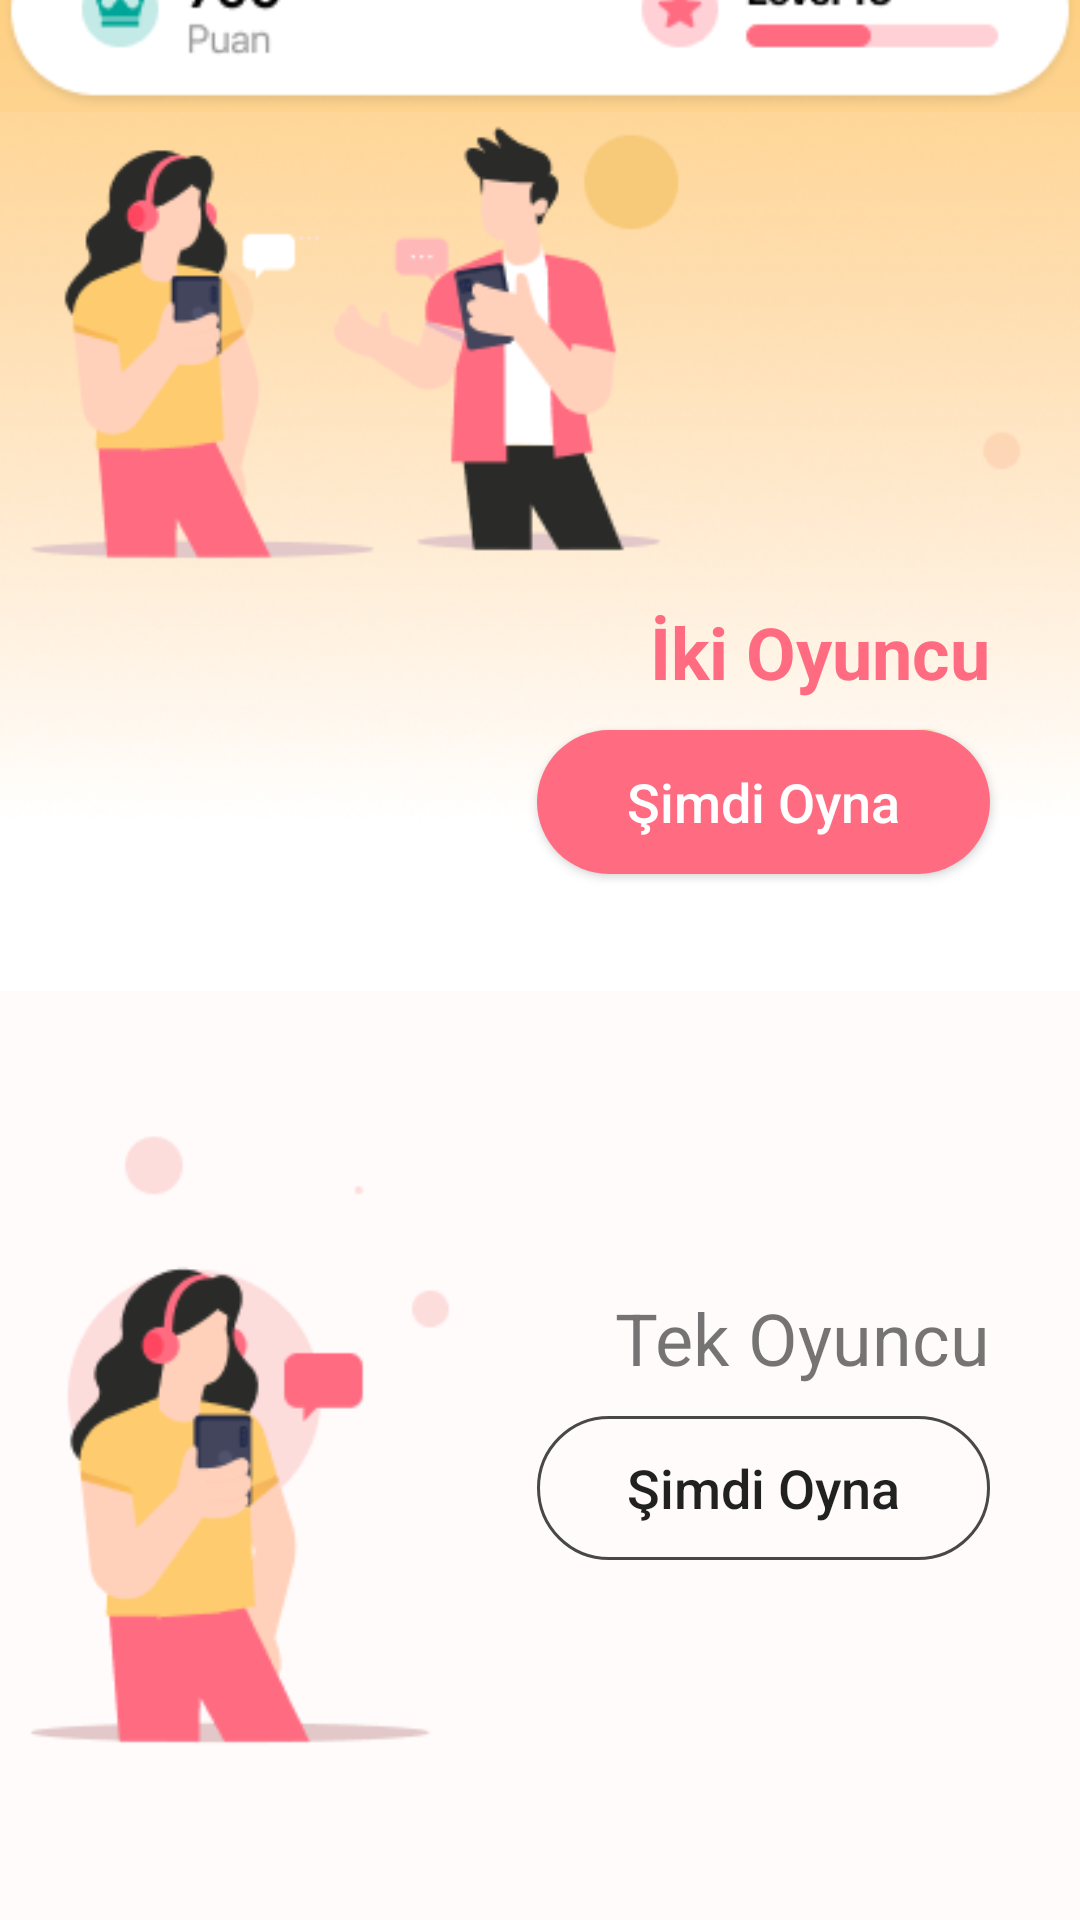

This screen was rendered from an Android layout file. Write that file and the resources it references.
<!-- AndroidManifest.xml: application theme Theme.Decky33 -->
<!-- res/layout/fragment_home.xml -->
<?xml version="1.0" encoding="utf-8"?>
<androidx.constraintlayout.widget.ConstraintLayout xmlns:android="http://schemas.android.com/apk/res/android"
    xmlns:app="http://schemas.android.com/apk/res-auto"
    xmlns:tools="http://schemas.android.com/tools"
    android:layout_width="match_parent"
    android:layout_height="match_parent"
    tools:context=".ui.home.HomeFragment">




    <androidx.constraintlayout.widget.ConstraintLayout
        android:id="@+id/background_top"
        android:layout_width="wrap_content"
        android:layout_height="wrap_content"
        app:layout_constraintTop_toTopOf="parent"
        app:layout_constraintStart_toStartOf="parent"
        app:layout_constraintEnd_toEndOf="parent"
        app:layout_constraintBottom_toTopOf="@+id/background_bottom"

        >

        <androidx.appcompat.widget.AppCompatImageView
            android:id="@+id/img_top"
            android:layout_width="wrap_content"
            android:layout_height="wrap_content"
            android:src="@drawable/background_battle_top"
            app:layout_constraintStart_toStartOf="parent"
            app:layout_constraintEnd_toEndOf="parent"
            app:layout_constraintTop_toTopOf="parent"
            app:layout_constraintBottom_toBottomOf="parent"
            />

        <ImageView
            android:layout_width="match_parent"
            android:layout_height="wrap_content"
            android:layout_marginTop="80dp"
            android:src="@drawable/kisayol"
            app:layout_constraintEnd_toEndOf="@id/img_top"
            app:layout_constraintStart_toStartOf="@id/img_top"
            app:layout_constraintTop_toTopOf="@id/img_top" />

        <androidx.appcompat.widget.AppCompatButton
            android:id="@+id/start_two_player"
            android:layout_width="wrap_content"
            android:layout_height="wrap_content"
            app:layout_constraintBottom_toBottomOf="parent"
            app:layout_constraintEnd_toEndOf="parent"
            android:text="Şimdi Oyna"
            android:textAllCaps="false"
            android:textColor="@color/white"
            android:paddingStart="@dimen/margin_medium"
            android:paddingEnd="@dimen/margin_medium"
            android:textSize="18sp"
            android:background="@drawable/button_two_player"
            android:layout_marginEnd="@dimen/margin_medium"
            android:layout_marginBottom="@dimen/margin_small"
            />

        <androidx.appcompat.widget.AppCompatTextView
            android:layout_width="wrap_content"
            android:layout_height="wrap_content"
            android:layout_marginBottom="@dimen/margin_small"
            android:text="İki Oyuncu"
            android:textStyle="bold"
            android:textColor="@color/color_battle"
            android:textSize="24sp"
            app:layout_constraintBottom_toTopOf="@id/start_two_player"
            app:layout_constraintEnd_toEndOf="parent"
            android:layout_marginEnd="@dimen/margin_medium"
            />


    </androidx.constraintlayout.widget.ConstraintLayout>


    <androidx.constraintlayout.widget.ConstraintLayout
        android:id="@+id/background_bottom"
        android:layout_width="wrap_content"
        android:layout_height="wrap_content"
        app:layout_constraintTop_toBottomOf="@id/background_top"
        app:layout_constraintStart_toStartOf="parent"
        app:layout_constraintEnd_toEndOf="parent"
        app:layout_constraintBottom_toBottomOf="parent"
        >

        <androidx.appcompat.widget.AppCompatImageView
            android:layout_width="wrap_content"
            android:layout_height="wrap_content"
            android:src="@drawable/background_battle_bottom"
            app:layout_constraintStart_toStartOf="parent"
            app:layout_constraintEnd_toEndOf="parent"
            app:layout_constraintTop_toTopOf="parent"
            app:layout_constraintBottom_toBottomOf="parent"
            />
    </androidx.constraintlayout.widget.ConstraintLayout>

    <androidx.appcompat.widget.AppCompatButton
        android:id="@+id/start_single_player"
        android:layout_width="wrap_content"
        android:layout_height="wrap_content"
        app:layout_constraintBottom_toBottomOf="parent"
        app:layout_constraintEnd_toEndOf="parent"
        android:text="Şimdi Oyna"
        android:textAllCaps="false"
        android:paddingStart="@dimen/margin_medium"
        android:paddingEnd="@dimen/margin_medium"
        android:textSize="18sp"
        android:background="@drawable/button_single_player"
        android:layout_marginEnd="@dimen/margin_medium"
        android:layout_marginBottom="@dimen/margin_xxlarge"
        />

    <androidx.appcompat.widget.AppCompatTextView
        android:layout_width="wrap_content"
        android:layout_height="wrap_content"
        android:layout_marginBottom="@dimen/margin_small"
        android:text="Tek Oyuncu"
        android:textSize="24sp"
        app:layout_constraintBottom_toTopOf="@id/start_single_player"
        app:layout_constraintEnd_toEndOf="parent"
        android:layout_marginEnd="@dimen/margin_medium"
        />

</androidx.constraintlayout.widget.ConstraintLayout>
<!-- resources referenced by this layout -->
<resources>
  <color name="color_battle">#FF6C81</color>
  <color name="white">#FFFFFFFF</color>
  <dimen name="margin_medium">30dp</dimen>
  <dimen name="margin_small">10dp</dimen>
  <dimen name="margin_xxlarge">120dp</dimen>
  <!-- drawable background_battle_bottom: png bitmap (drawable, 9505 bytes) -->
  <!-- drawable background_battle_top: png bitmap (drawable, 114599 bytes) -->
  <!-- drawable button_single_player (drawable) -->
  <?xml version="1.0" encoding="utf-8"?>
  <shape xmlns:android="http://schemas.android.com/apk/res/android" android:shape="rectangle" >
  <corners
      android:radius="30dp"
      />
  <solid
      />
  <padding
      android:left="0dp"
      android:top="0dp"
      android:right="0dp"
      android:bottom="0dp"
      />
  <size
      android:height="45dp"
      />
  <stroke
      android:width="1dp"
      android:color="#484848"
      />
  </shape>
  <!-- drawable button_two_player (drawable) -->
  <?xml version="1.0" encoding="utf-8"?>
  <shape xmlns:android="http://schemas.android.com/apk/res/android" android:shape="rectangle" >
      <corners
          android:radius="600dp"
          />
      <solid
          android:color="#FF6C81"
          />
      <padding
          android:left="0dp"
          android:top="0dp"
          android:right="0dp"
          android:bottom="0dp"
          />
      <size
          android:height="45dp"
          />
  
  </shape>
  <!-- drawable kisayol: png bitmap (drawable, 6759 bytes) -->
  <style name="Theme.Decky33" parent="Theme.MaterialComponents.DayNight.NoActionBar">
          
          <item name="colorPrimary">@color/purple_500</item>
          <item name="colorPrimaryVariant">@color/purple_700</item>
          <item name="colorOnPrimary">@color/white</item>
          
          <item name="colorSecondary">@color/teal_200</item>
          <item name="colorSecondaryVariant">@color/teal_700</item>
          <item name="colorOnSecondary">@color/black</item>
          
          <item name="android:statusBarColor" tools:targetApi="l">?attr/colorPrimaryVariant</item>
          
      </style>
  <color name="purple_500">#FF6C81</color>
  <color name="purple_700">#FF6C81</color>
  <color name="teal_200">#FF03DAC5</color>
  <color name="teal_700">#FF018786</color>
  <color name="black">#FF000000</color>
</resources>
